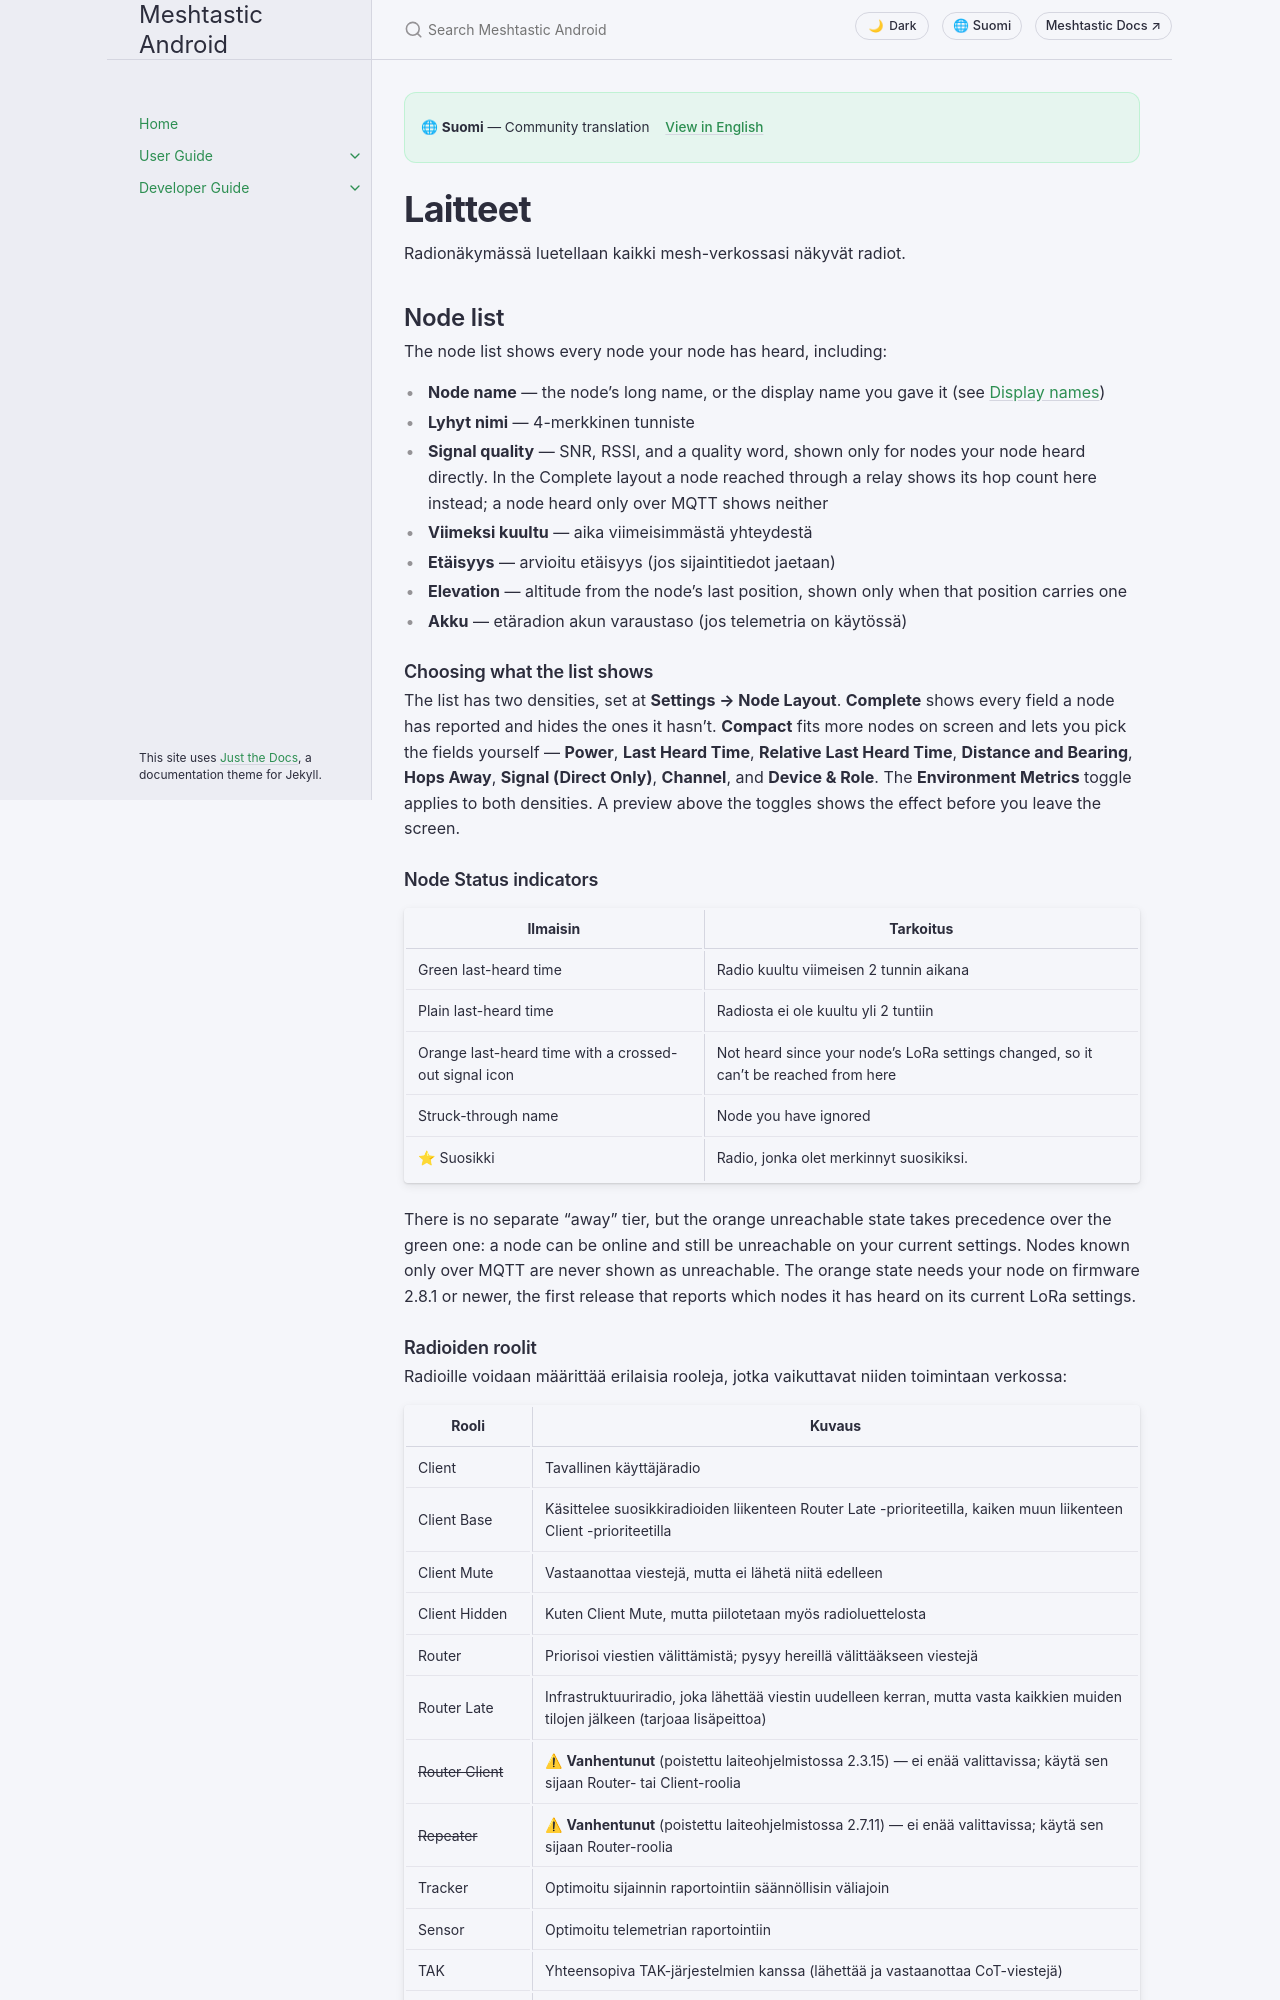

repository: meshtastic/Meshtastic-Android · page: main/fi/user/nodes.html · generator: jekyll

---
title: Laitteet
nav_order: 4
last_updated: 2026-11-27
description: Selaa, suodata ja lajittele verkon radioita — tarkastele tietoja, signaalin laatua, rooleja ja pikatoimintoja.
aliases:
  - radiolista
  - mesh-radiot
  - vertaisradiot
  - Hyppymääräjakauma
  - remote-shell
  - terminal
---

# Laitteet

Radionäkymässä luetellaan kaikki mesh-verkossasi näkyvät radiot.

## Node list

The node list shows every node your node has heard, including:

- **Node name** — the node's long name, or the display name you gave it (see [Display names](#display-names))
- **Lyhyt nimi** — 4-merkkinen tunniste
- **Signal quality** — SNR, RSSI, and a quality word, shown only for nodes your node heard directly. In the Complete layout a node reached through a relay shows its hop count here instead; a node heard only over MQTT shows neither
- **Viimeksi kuultu** — aika viimeisimmästä yhteydestä
- **Etäisyys** — arvioitu etäisyys (jos sijaintitiedot jaetaan)
- **Elevation** — altitude from the node's last position, shown only when that position carries one
- **Akku** — etäradion akun varaustaso (jos telemetria on käytössä)

### Choosing what the list shows

The list has two densities, set at **Settings → Node Layout**. **Complete** shows every field a node has reported and hides the ones it hasn't. **Compact** fits more nodes on screen and lets you pick the fields yourself — **Power**, **Last Heard Time**, **Relative Last Heard Time**, **Distance and Bearing**, **Hops Away**, **Signal (Direct Only)**, **Channel**, and **Device & Role**. The **Environment Metrics** toggle applies to both densities. A preview above the toggles shows the effect before you leave the screen.

### Node Status indicators

| Ilmaisin                                              | Tarkoitus                                                                           |
| ----------------------------------------------------- | ----------------------------------------------------------------------------------- |
| Green last-heard time                                 | Radio kuultu viimeisen 2 tunnin aikana                                              |
| Plain last-heard time                                 | Radiosta ei ole kuultu yli 2 tuntiin                                                |
| Orange last-heard time with a crossed-out signal icon | Not heard since your node's LoRa settings changed, so it can't be reached from here |
| Struck-through name                                   | Node you have ignored                                                               |
| ⭐ Suosikki                                            | Radio, jonka olet merkinnyt suosikiksi.                             |

There is no separate "away" tier, but the orange unreachable state takes precedence over the
green one: a node can be online and still be unreachable on your current settings. Nodes known
only over MQTT are never shown as unreachable. The orange state needs your node on firmware 2.8.1
or newer, the first release that reports which nodes it has heard on its current LoRa settings.
